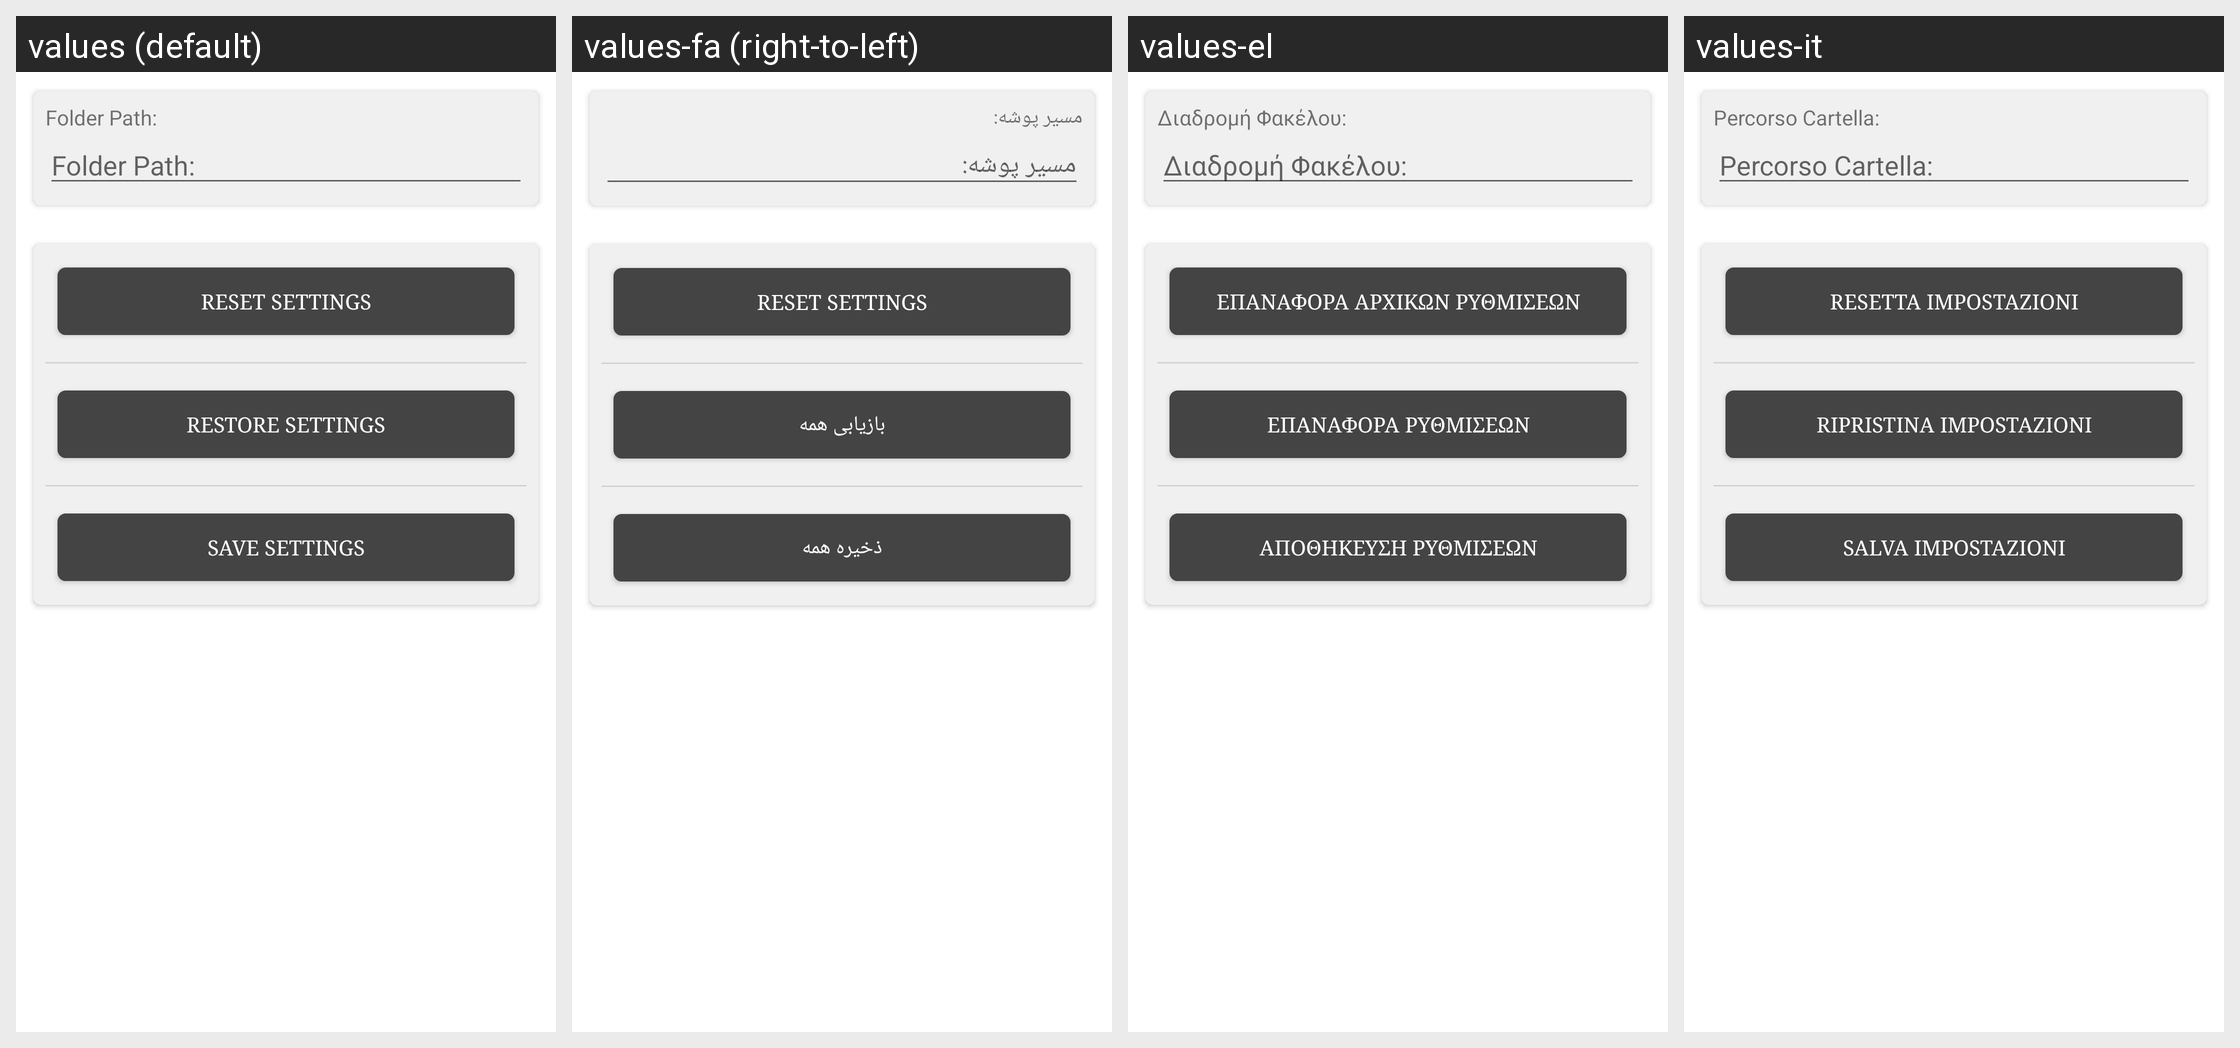

The same Android screen rendered under several of its app's locales, left to right. List the strings drawn on it with the default value and each locale's translation.
Android screen res/layout/fragment_backup.xml rendered under 4 locales, left to right: values (default), values-fa (right-to-left), values-el, values-it. Device: Nexus 5 (rendered at 1080×1920; each locale shown at half size, 540×960, under a caption strip naming it); theme AppTheme.
Other locales in the repository, not shown: values-de, values-es, values-fi, values-fr, values-in, values-ja, values-pl, values-pt-rBR, values-ru-rRU, values-ru-rUA, values-tr.
Strings drawn on this screen, with the default value and each locale's value (text and hints the layout hard-codes, and strings that could not be matched under every locale, appear in the picture but are not listed):

etPathBackup
  values: Folder Path:
  values-fa: مسیر پوشه:
  values-el: Διαδρομή Φακέλου:
  values-it: Percorso Cartella:

btnResetSettings
  values: Reset Settings
  values-fa: Reset Settings
  values-el: Επαναφορά Αρχικών Ρυθμίσεων
  values-it: Resetta Impostazioni

btnRestoreBackup
  values: Restore Settings
  values-fa: بازیابی همه
  values-el: Επαναφορά Ρυθμίσεων
  values-it: Ripristina Impostazioni

btnSaveBackup
  values: Save Settings
  values-fa: ذخیره همه
  values-el: Αποθήκευση Ρυθμίσεων
  values-it: Salva Impostazioni
